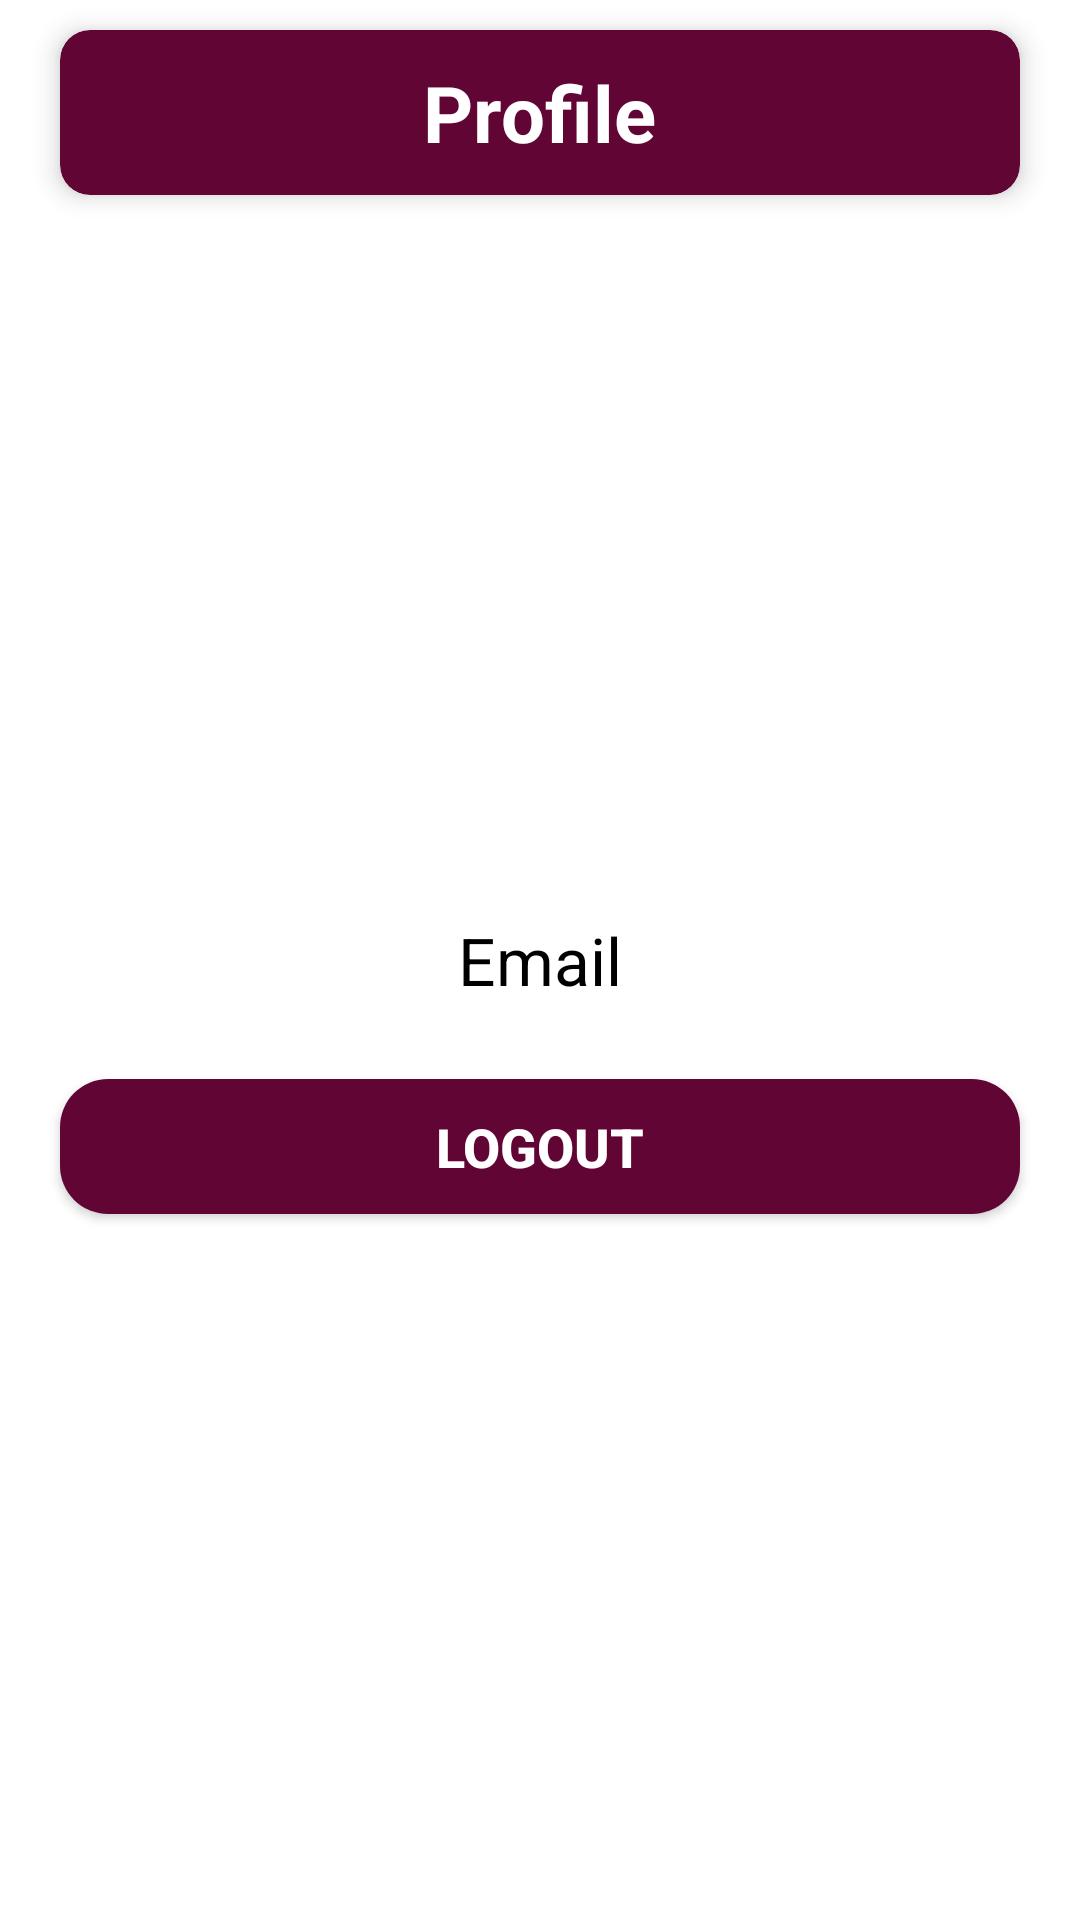

Android layout source for this screen:
<!-- AndroidManifest.xml: application theme Theme.SnapsApp. -->
<!-- res/layout/fragment_profile.xml -->
<?xml version="1.0" encoding="utf-8"?>
<RelativeLayout xmlns:android="http://schemas.android.com/apk/res/android"
    android:layout_width="match_parent"
    android:layout_height="match_parent"
    xmlns:app="http://schemas.android.com/apk/res-auto">

    <androidx.cardview.widget.CardView
        android:id="@+id/r1"
        android:layout_width="match_parent"
        android:layout_height="wrap_content"
        app:cardCornerRadius="10dp"
        android:elevation="5dp"
        app:cardElevation="5dp"
        app:cardBackgroundColor="@color/purple_500"
        android:layout_marginLeft="20dp"
        android:layout_marginRight="20dp"
        android:layout_marginTop="10dp">

        <RelativeLayout
            android:layout_width="match_parent"
            android:layout_height="match_parent">

            <TextView
                android:layout_width="wrap_content"
                android:layout_height="wrap_content"
                android:layout_centerHorizontal="true"
                android:padding="10dp"
                android:text="Profile"
                android:textColor="@color/white"
                android:textSize="26sp"
                android:textStyle="bold" />

        </RelativeLayout>

    </androidx.cardview.widget.CardView>

    <TextView
        android:id="@+id/tvEmail"
        android:layout_width="wrap_content"
        android:layout_height="wrap_content"
        android:layout_marginLeft="15dp"
        android:text="Email"
        android:textColor="#000"
        android:textSize="22sp"
        android:layout_centerInParent="true"/>

    <Button
        android:id="@+id/btnLogout"
        android:layout_width="match_parent"
        android:layout_height="45dp"
        android:layout_below="@+id/tvEmail"
        android:layout_marginLeft="20dp"
        android:layout_marginTop="25dp"
        android:layout_marginRight="20dp"
        android:background="@drawable/login_btn_bg"
        android:text="Logout"
        android:textColor="#fff"
        android:textSize="18sp"
        android:textStyle="bold" />


</RelativeLayout>
<!-- resources referenced by this layout -->
<resources>
  <color name="purple_500">#610535</color>
  <color name="white">#FFFFFFFF</color>
  <!-- drawable login_btn_bg (drawable) -->
  <?xml version="1.0" encoding="utf-8"?>
  <shape xmlns:android="http://schemas.android.com/apk/res/android" android:shape="rectangle">
      <gradient android:endColor="@color/purple_500"
          android:startColor="@color/purple_700" android:angle="45" />
      <corners android:radius="16dp" />
  </shape>
  <style name="Theme.SnapsApp." parent="Theme.MaterialComponents.DayNight.NoActionBar">
          
          <item name="colorPrimary">@color/purple_500</item>
          <item name="colorPrimaryVariant">@color/purple_700</item>
          <item name="colorOnPrimary">@color/white</item>
          
          <item name="colorSecondary">@color/teal_200</item>
          <item name="colorSecondaryVariant">@color/teal_700</item>
          <item name="colorOnSecondary">@color/white</item>
          
          <item name="android:statusBarColor" tools:targetApi="l">?attr/colorPrimaryVariant</item>
          
      </style>
  <color name="purple_700">#610535</color>
  <color name="teal_200">#FF03DAC5</color>
  <color name="teal_700">#FF018786</color>
</resources>
